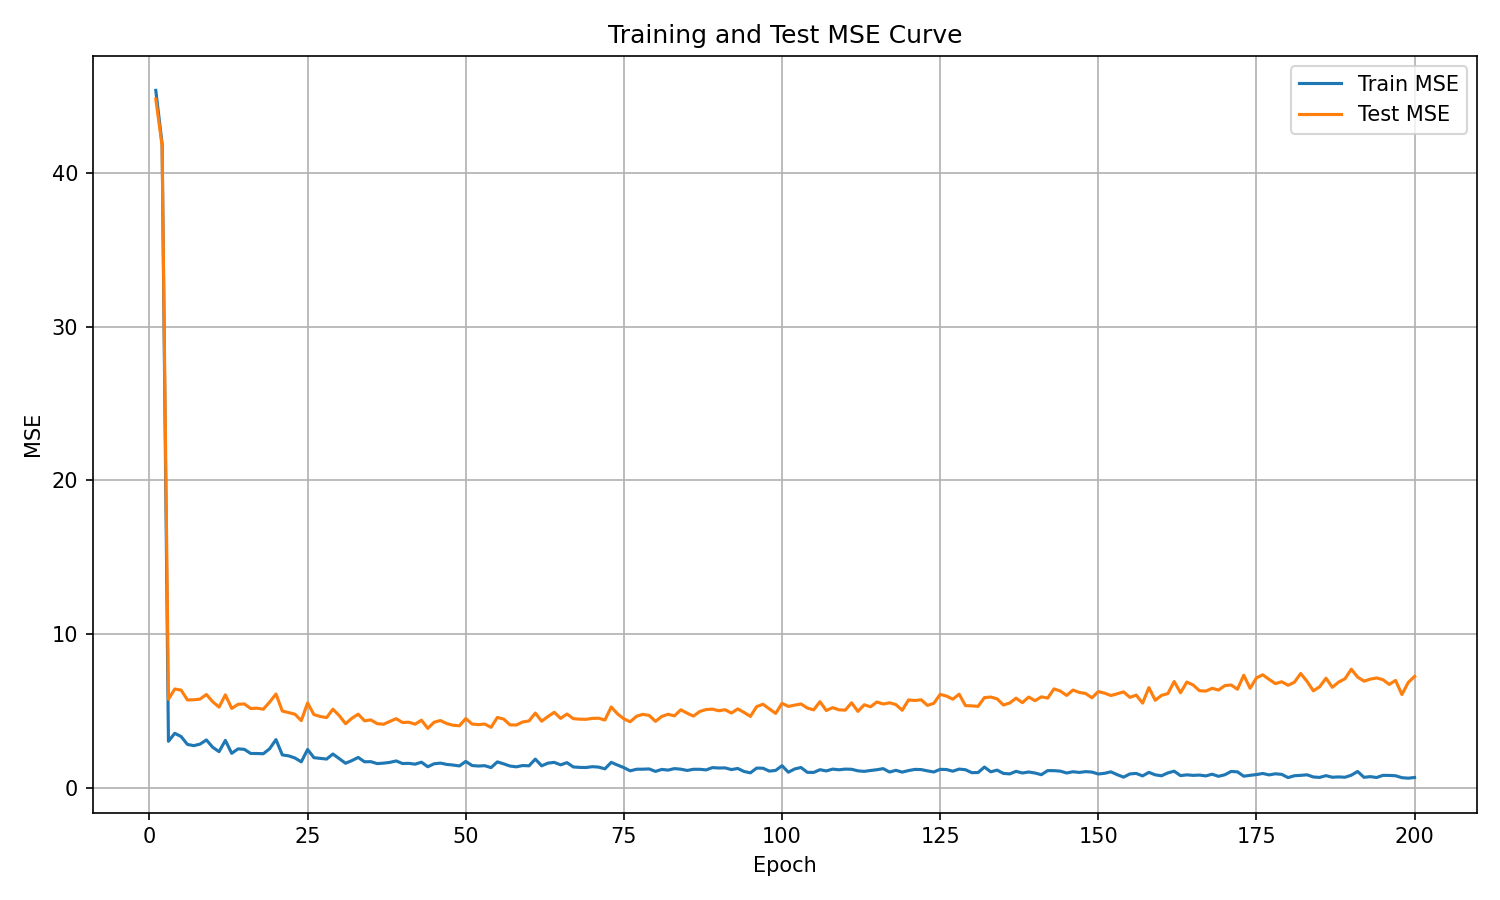

The table this chart was drawn from, first rows:
epoch, train_mse, test_mse
1, 45.37, 44.81
2, 41.88, 41.75
3, 3.017, 5.748
4, 3.532, 6.417
5, 3.324, 6.347
6, 2.813, 5.707
7, 2.73, 5.716
8, 2.831, 5.76
9, 3.102, 6.061
10, 2.624, 5.588
11, 2.341, 5.238
12, 3.071, 6.037
13, 2.232, 5.153
14, 2.521, 5.421
15, 2.49, 5.446
16, 2.223, 5.148
17, 2.22, 5.169
18, 2.204, 5.106
19, 2.531, 5.565
20, 3.125, 6.091
21, 2.128, 4.983
22, 2.067, 4.881
23, 1.927, 4.778
24, 1.678, 4.36
25, 2.479, 5.51
26, 1.948, 4.752
27, 1.903, 4.629
28, 1.858, 4.556
29, 2.187, 5.102
30, 1.888, 4.687
31, 1.585, 4.157
32, 1.758, 4.512
33, 1.964, 4.781
34, 1.68, 4.347
35, 1.689, 4.403
36, 1.561, 4.163
37, 1.592, 4.122
38, 1.641, 4.308
39, 1.737, 4.486
40, 1.567, 4.24
41, 1.58, 4.253
42, 1.526, 4.129
43, 1.654, 4.388
44, 1.359, 3.855
45, 1.552, 4.256
46, 1.594, 4.366
47, 1.509, 4.167
48, 1.469, 4.059
49, 1.409, 4.024
50, 1.704, 4.495
51, 1.437, 4.137
52, 1.405, 4.098
53, 1.427, 4.138
54, 1.303, 3.924
55, 1.673, 4.566
56, 1.547, 4.46
57, 1.404, 4.084
58, 1.353, 4.072
59, 1.436, 4.272
60, 1.419, 4.337
... 140 more rows
